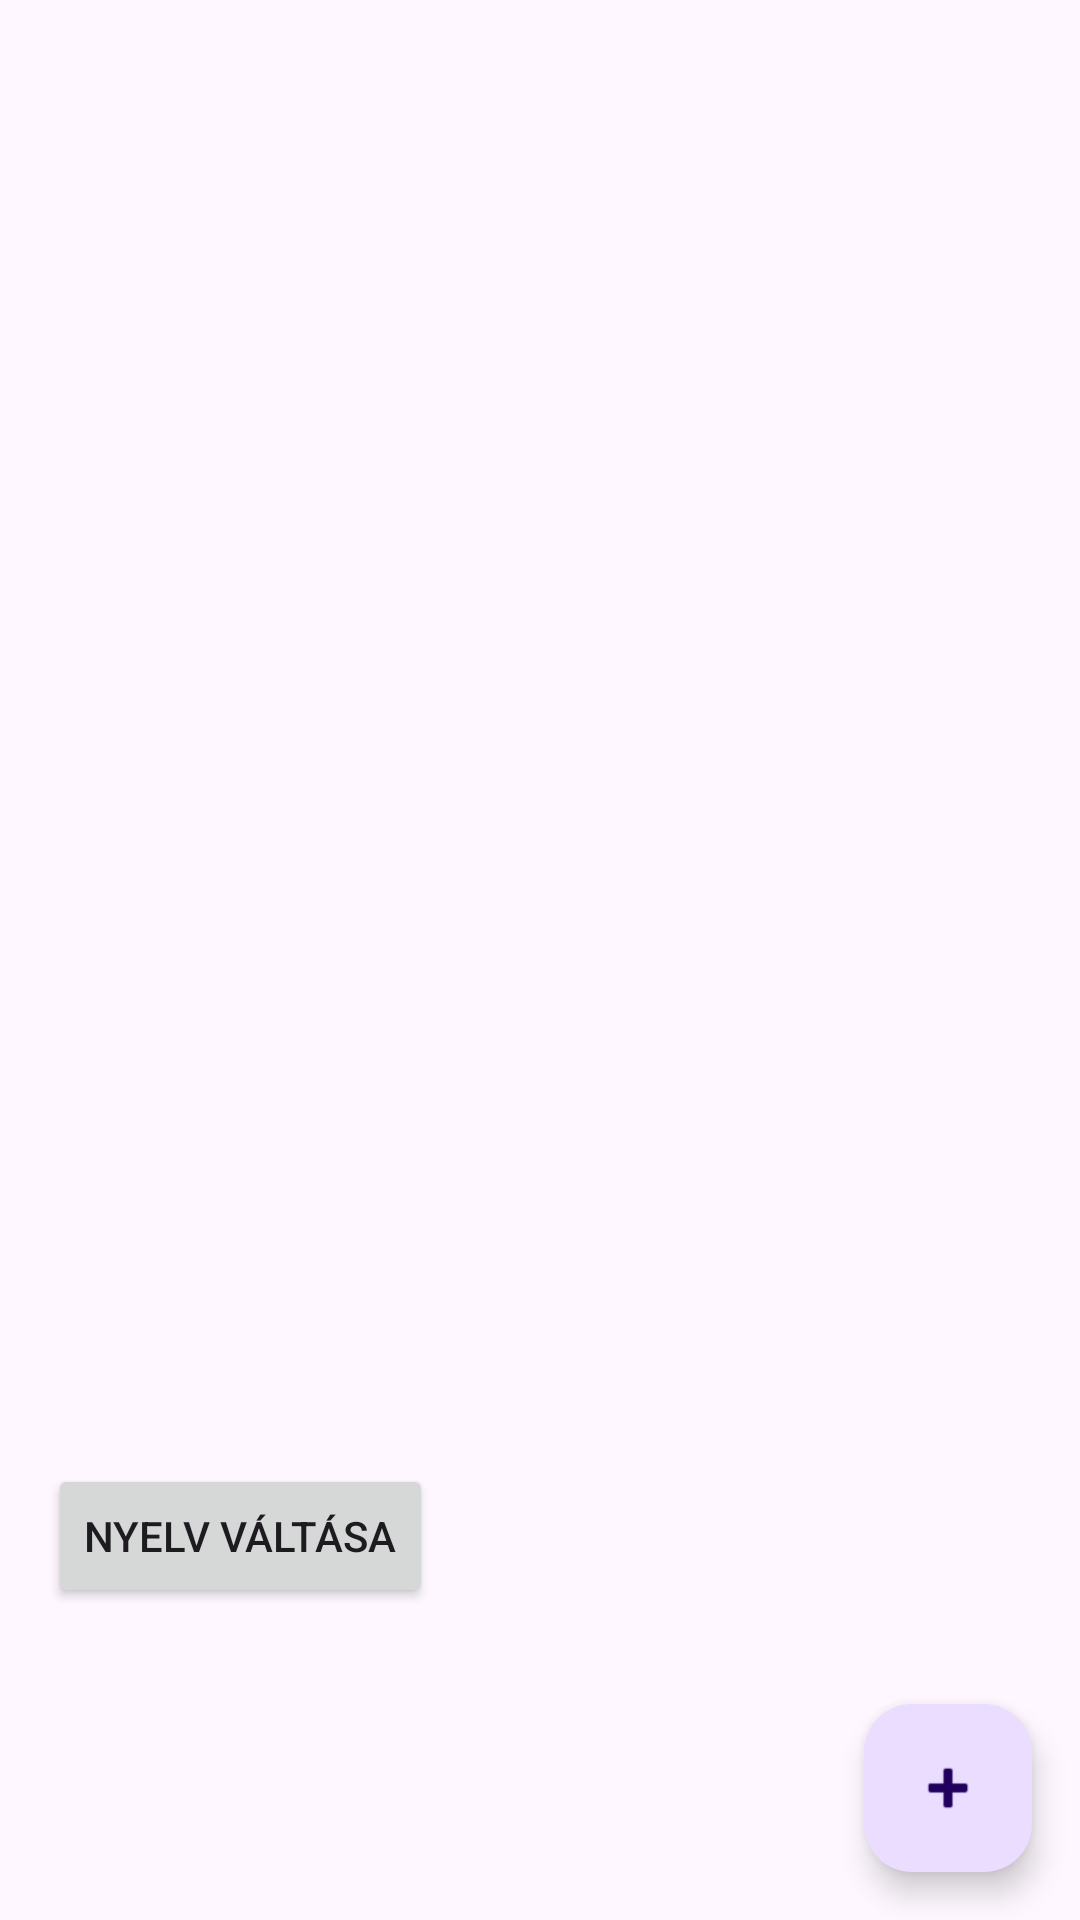

Android layout source for this screen:
<!-- AndroidManifest.xml: application theme Theme.Material3.Light.NoActionBar -->
<!-- res/layout/activity_main.xml -->
<?xml version="1.0" encoding="utf-8"?>
<LinearLayout
    xmlns:android="http://schemas.android.com/apk/res/android"
    android:orientation="vertical"
    android:layout_width="match_parent"
    android:layout_height="match_parent">

    <androidx.recyclerview.widget.RecyclerView
        android:id="@+id/recyclerView"
        android:layout_width="match_parent"
        android:layout_height="0dp"
        android:layout_weight="1"
        android:padding="8dp"/>

    <Button
        android:id="@+id/btnLanguageSwitch"
        android:layout_width="wrap_content"
        android:layout_height="wrap_content"
        android:text="@string/language_switch"
        android:layout_margin="16dp"
        android:layout_gravity="start"/>

    <com.google.android.material.floatingactionbutton.FloatingActionButton
        android:id="@+id/fabAdd"
        android:layout_width="wrap_content"
        android:layout_height="wrap_content"
        android:layout_margin="16dp"
        android:layout_gravity="end|bottom"
        android:contentDescription="@string/add_item"
        android:src="@android:drawable/ic_input_add"/>
</LinearLayout>
<!-- resources referenced by this layout -->
<resources>
  <string name="add_item">Hozzáadás</string>
  <string name="language_switch">Nyelv váltása</string>
</resources>
